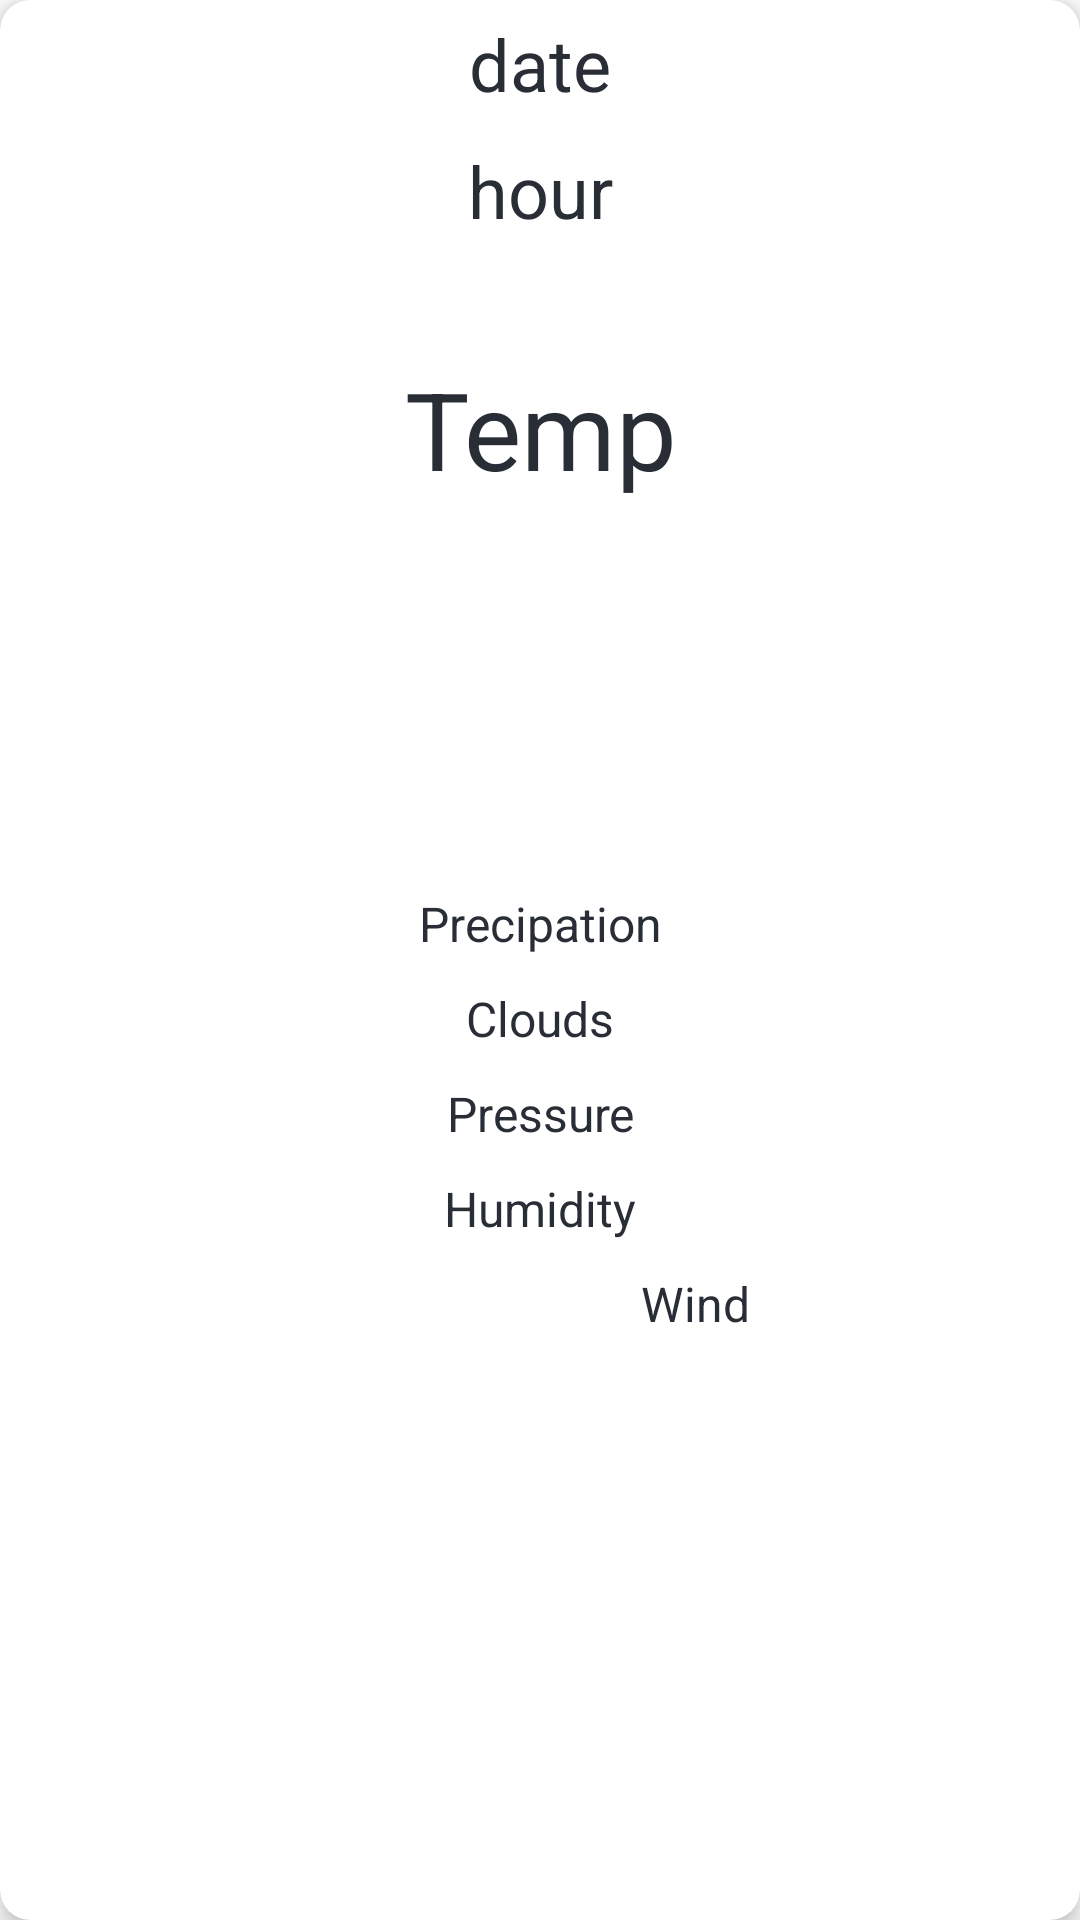

This screen was rendered from an Android layout file. Write that file and the resources it references.
<!-- AndroidManifest.xml: application theme Theme.ForecastApp -->
<!-- res/layout/forecast_rv_item.xml -->
<?xml version="1.0" encoding="utf-8"?>
<androidx.cardview.widget.CardView xmlns:android="http://schemas.android.com/apk/res/android"
    android:layout_width="180dp"
    android:layout_height="wrap_content"
    xmlns:app="http://schemas.android.com/apk/res-auto"
    android:layout_gravity="center"
    android:layout_margin="8dp"
    app:cardElevation="5dp"
    app:cardCornerRadius="10dp"
    android:background="@android:color/transparent">

    <RelativeLayout
        android:layout_width="match_parent"
        android:layout_height="wrap_content"
        android:background="@drawable/card_background">

        <TextView
            android:layout_width="match_parent"
            android:layout_height="wrap_content"
            android:id="@+id/idTVDateCard"
            android:gravity="center"
            android:padding="5dp"
            android:text="date"
            android:textColor="@color/dark"
            android:textAlignment="center"
            android:textSize="24dp"/>

        <TextView
            android:layout_width="match_parent"
            android:layout_height="wrap_content"
            android:id="@+id/idTVTimeCard"
            android:gravity="center"
            android:padding="5dp"
            android:text="hour"
            android:textColor="@color/dark"
            android:textAlignment="center"
            android:textSize="24dp"
            android:layout_below="@id/idTVDateCard"/>

        <TextView
            android:layout_width="match_parent"
            android:layout_height="wrap_content"
            android:id="@+id/idTVTempDescriptionCard"
            android:layout_below="@id/idTVTimeCard"
            android:gravity="center"
            android:textAlignment="center"
            android:text=""
            android:layout_marginTop="10dp"/>

        <TextView
            android:layout_width="match_parent"
            android:layout_height="wrap_content"
            android:id="@+id/idTVTemperatureCard"
            android:gravity="center"
            android:text="Temp"
            android:textSize="36dp"
            android:padding="5dp"
            android:textColor="@color/dark"
            android:textAlignment="center"
            android:layout_below="@id/idTVTempDescriptionCard"/>

        <ImageView
            android:id="@+id/idIVConditionCard"
            android:layout_width="120dp"
            android:layout_height="120dp"
            android:layout_below="@id/idTVTemperatureCard"
            android:layout_centerHorizontal="true"
            android:src="@mipmap/ic_launcher" />

        <TextView
            android:layout_width="match_parent"
            android:layout_height="wrap_content"
            android:textAlignment="center"
            android:layout_centerHorizontal="true"
            android:gravity="center"
            android:layout_below="@id/idIVConditionCard"
            android:id="@+id/idTVPrecipCard"
            android:textColor="@color/dark"
            android:text="Precipation"
            android:textSize="16dp"
            android:layout_margin="5dp" />

        <TextView
            android:layout_width="match_parent"
            android:layout_height="wrap_content"
            android:textAlignment="center"
            android:layout_centerHorizontal="true"
            android:gravity="center"
            android:layout_below="@id/idTVPrecipCard"
            android:id="@+id/idTVCloudsCard"
            android:textColor="@color/dark"
            android:text="Clouds"
            android:textSize="16dp"
            android:layout_margin="5dp" />

        <TextView
            android:layout_width="match_parent"
            android:layout_height="wrap_content"
            android:textAlignment="center"
            android:layout_centerHorizontal="true"
            android:gravity="center"
            android:layout_below="@id/idTVCloudsCard"
            android:id="@+id/idTVPressureCard"
            android:textColor="@color/dark"
            android:text="Pressure"
            android:textSize="16dp"
            android:layout_margin="5dp" />

        <TextView
            android:layout_width="match_parent"
            android:layout_height="wrap_content"
            android:textAlignment="center"
            android:layout_centerHorizontal="true"
            android:gravity="center"
            android:layout_below="@id/idTVPressureCard"
            android:id="@+id/idTVHumidityCard"
            android:textColor="@color/dark"
            android:text="Humidity"
            android:textSize="16dp"
            android:layout_margin="5dp" />

        <LinearLayout
            android:layout_width="match_parent"
            android:layout_height="wrap_content"
            android:layout_below="@id/idTVHumidityCard"
            android:layout_margin="5dp"
            android:orientation="horizontal"
            android:weightSum="10">
            <TextView
                android:layout_width="0dp"
                android:layout_height="wrap_content"
                android:textAlignment="textEnd"
                android:layout_centerHorizontal="true"
                android:gravity="center"
                android:id="@+id/idTVWindSpeedCard"
                android:textColor="@color/dark"
                android:text="Wind"
                android:textSize="16dp"
                android:layout_weight="7"/>
            <ImageView
                android:layout_width="0dp"
                android:layout_height="wrap_content"
                android:id="@+id/idIVWindArrowCard"
                android:layout_weight="2"
                android:src="@drawable/ic_wind_arrow_dark"/>
        </LinearLayout>
    </RelativeLayout>

</androidx.cardview.widget.CardView>
<!-- resources referenced by this layout -->
<resources>
  <color name="dark">#292D36</color>
  <!-- drawable card_background (drawable) -->
  <?xml version="1.0" encoding="utf-8"?>
  <shape xmlns:android="http://schemas.android.com/apk/res/android"
      android:shape="rectangle">
  
      <corners android:radius="18dp" />
      <solid android:color="@color/white" />
  
  </shape>
  <style name="Theme.ForecastApp" parent="Theme.MaterialComponents.DayNight.NoActionBar">
          
          <item name="colorPrimary">@color/purple_500</item>
          <item name="colorPrimaryVariant">@color/purple_700</item>
          <item name="colorOnPrimary">@color/white</item>
          
          <item name="colorSecondary">@color/teal_200</item>
          <item name="colorSecondaryVariant">@color/teal_700</item>
          <item name="colorOnSecondary">@color/black</item>
          
          <item name="android:statusBarColor">?attr/colorPrimaryVariant</item>
          
      </style>
  <color name="white">#FFFFFFFF</color>
  <color name="purple_500">#FF6200EE</color>
  <color name="purple_700">#FF3700B3</color>
  <color name="teal_200">#FF03DAC5</color>
  <color name="teal_700">#FF018786</color>
  <color name="black">#FF000000</color>
</resources>
